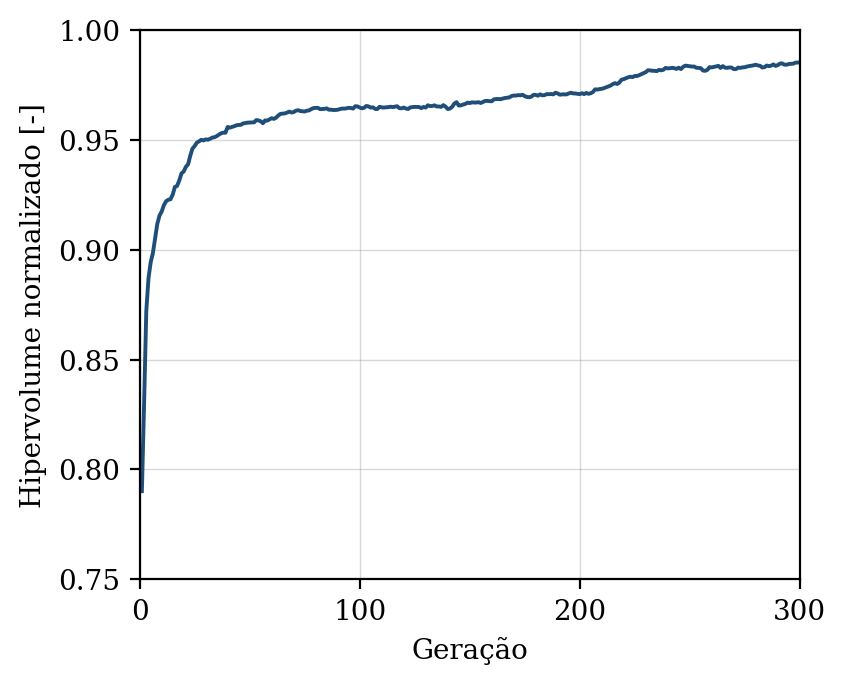

The table this chart was drawn from, first rows:
geracao, hipervolume, n_solucoes, n_avaliacoes
1, 0.7901, 12, 50
2, 0.8298, 19, 100
3, 0.872, 23, 150
4, 0.887, 23, 200
5, 0.8943, 23, 250
6, 0.8985, 34, 300
7, 0.9052, 39, 350
8, 0.9117, 40, 400
9, 0.9155, 44, 450
10, 0.9174, 50, 500
11, 0.9203, 50, 550
12, 0.9221, 50, 600
13, 0.9228, 50, 650
14, 0.923, 50, 700
15, 0.9251, 50, 750
16, 0.9286, 50, 800
17, 0.9291, 50, 850
18, 0.9315, 50, 900
19, 0.9348, 50, 950
20, 0.9356, 50, 1000
21, 0.9377, 50, 1050
22, 0.9389, 50, 1100
23, 0.9429, 50, 1150
24, 0.946, 50, 1200
25, 0.9472, 50, 1250
26, 0.9488, 50, 1300
27, 0.9493, 50, 1350
28, 0.95, 50, 1400
29, 0.9497, 50, 1450
30, 0.9503, 50, 1500
31, 0.9501, 50, 1550
32, 0.9505, 50, 1600
33, 0.9511, 50, 1650
34, 0.9512, 50, 1700
35, 0.9517, 50, 1750
36, 0.9524, 50, 1800
37, 0.953, 50, 1850
38, 0.9533, 50, 1900
39, 0.9533, 50, 1950
40, 0.9559, 50, 2000
41, 0.9555, 50, 2050
42, 0.9559, 50, 2100
43, 0.9562, 50, 2150
44, 0.9567, 50, 2200
45, 0.9568, 50, 2250
46, 0.9569, 50, 2300
47, 0.9575, 50, 2350
48, 0.9577, 50, 2400
49, 0.9578, 50, 2450
50, 0.9579, 50, 2500
51, 0.9579, 50, 2550
52, 0.958, 50, 2600
53, 0.959, 50, 2650
54, 0.9589, 50, 2700
55, 0.9585, 50, 2750
56, 0.9576, 50, 2800
57, 0.9589, 50, 2850
58, 0.9588, 50, 2900
59, 0.9593, 50, 2950
60, 0.9599, 50, 3000
... 240 more rows
